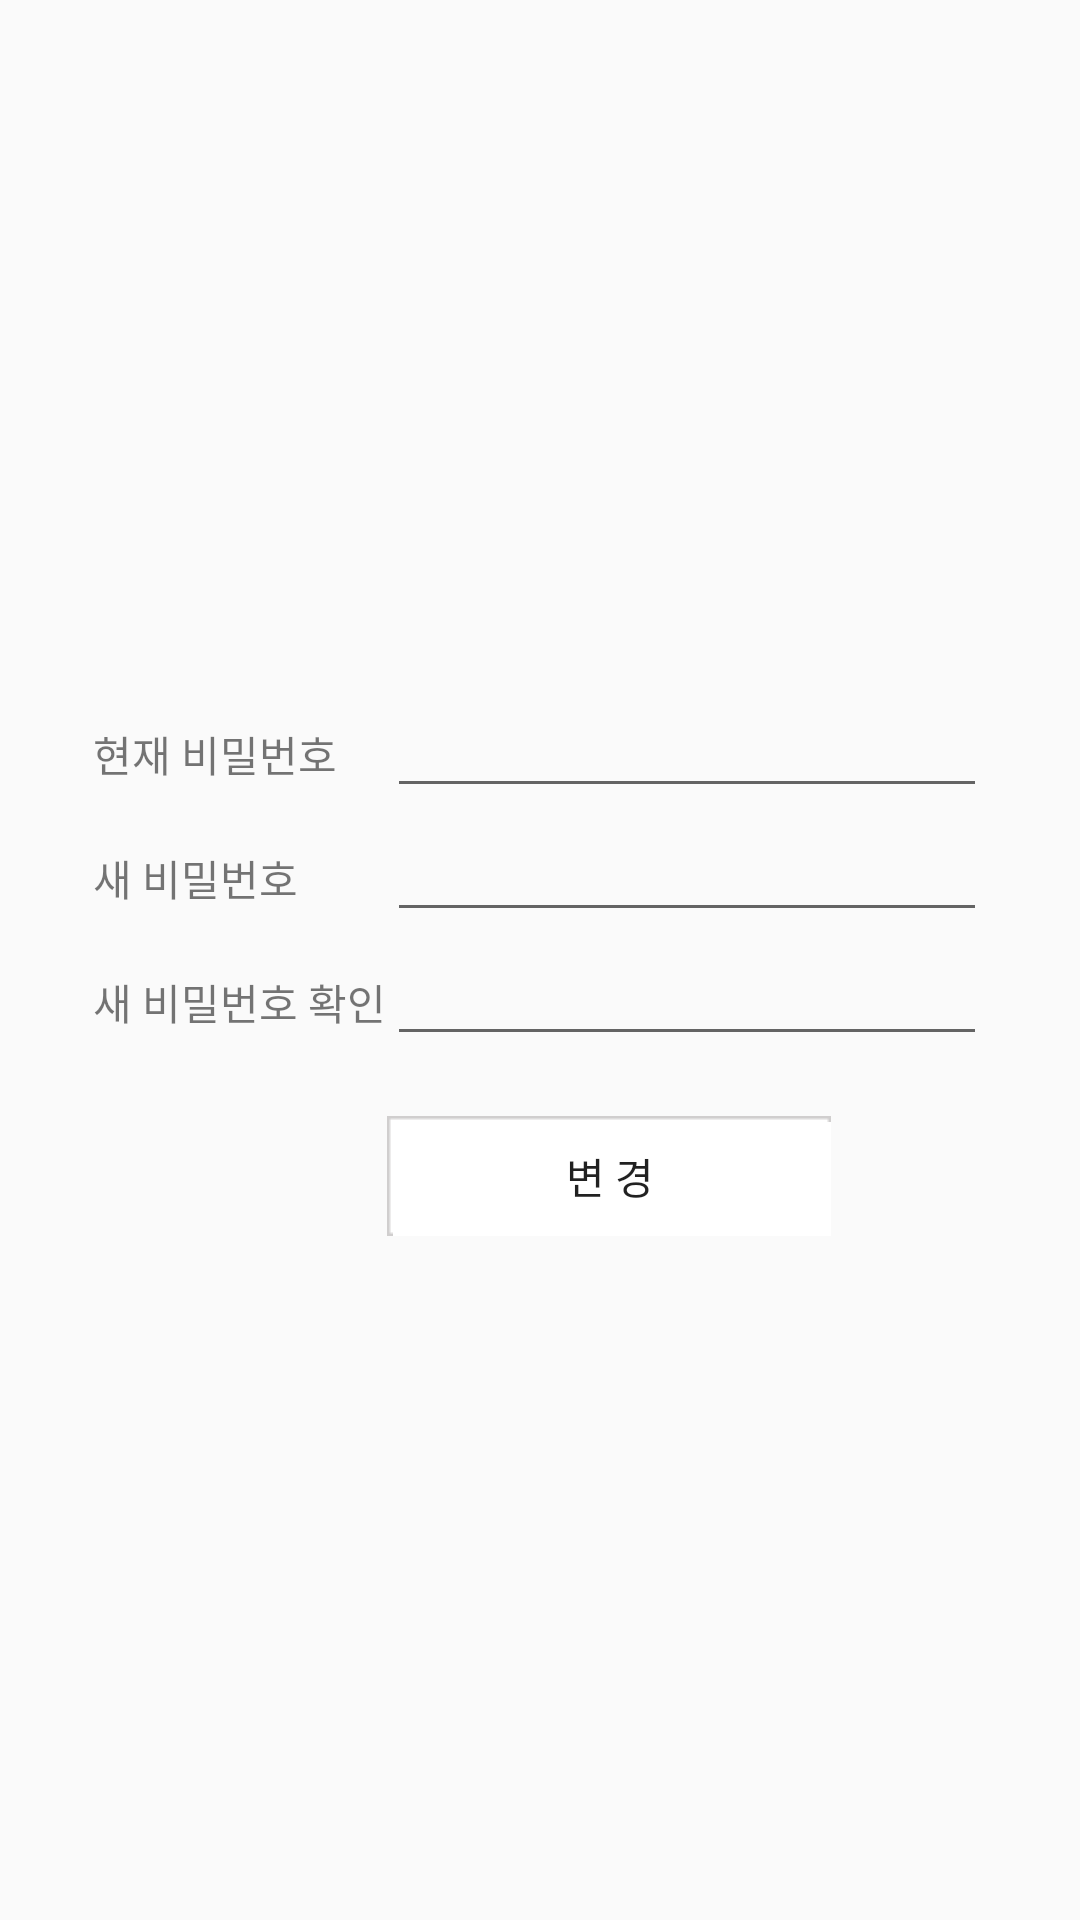

The Android layout XML behind this screen, and the referenced resources:
<!-- AndroidManifest.xml: application theme AppTheme -->
<!-- res/layout/update_password.xml -->
<?xml version="1.0" encoding="utf-8"?>
<FrameLayout xmlns:android="http://schemas.android.com/apk/res/android"
    android:layout_width="match_parent"
    android:layout_height="match_parent">

    <GridLayout
        android:layout_width="wrap_content"
        android:layout_height="wrap_content"
        android:layout_gravity="center">
            <TextView
                android:layout_width="wrap_content"
                android:layout_height="wrap_content"
                android:text="현재 비밀번호     "
                android:layout_row="0"
                android:layout_column="0" />
        <EditText
            android:layout_width="200dp"
            android:layout_height="wrap_content"
            android:layout_row="0"
            android:layout_column="1"
            android:id="@+id/update_password_now"
            android:inputType="textPassword" />
        <TextView
            android:layout_width="wrap_content"
            android:layout_height="wrap_content"
            android:text="새 비밀번호"
            android:layout_column="0"
            android:layout_row="1" />
        <EditText
            android:layout_width="200dp"
            android:layout_height="wrap_content"
            android:layout_column="1"
            android:layout_row="1"
            android:id="@+id/update_password_new"
            android:inputType="textPassword" />
        <TextView
            android:layout_width="wrap_content"
            android:layout_height="wrap_content"
            android:text="새 비밀번호 확인"
            android:layout_column="0"
            android:layout_row="2" />
        <EditText
            android:layout_width="200dp"
            android:layout_height="wrap_content"
            android:layout_column="1"
            android:layout_row="2"
            android:id="@+id/update_password_chk"
            android:inputType="textPassword" />

        <Button
            android:layout_marginTop="20dp"
            android:layout_width="match_parent"
            android:layout_height="40dp"
            android:text="변 경"
            android:background="@drawable/dialog_window"
            android:layout_row="3"
            android:layout_column="1"
            android:id="@+id/update_update_btn"/>
    </GridLayout>

    <TextView
        android:gravity ="center"
        android:layout_width="match_parent"
        android:layout_height="125dp"
        android:layout_gravity="center_horizontal|bottom"
        android:id="@+id/update_password_msg"/>
</FrameLayout>
<!-- resources referenced by this layout -->
<resources>
  <style name="AppTheme" parent="Theme.AppCompat.Light.DarkActionBar">
          
          <item name="colorPrimary">@color/colorPrimary</item>
          <item name="colorPrimaryDark">@color/colorPrimaryDark</item>
          <item name="colorAccent">@color/colorAccent</item>
      </style>
  <color name="colorPrimary">#fcc0af</color>
  <color name="colorPrimaryDark">#fcc0af</color>
  <color name="colorAccent">#FF4081</color>
</resources>
